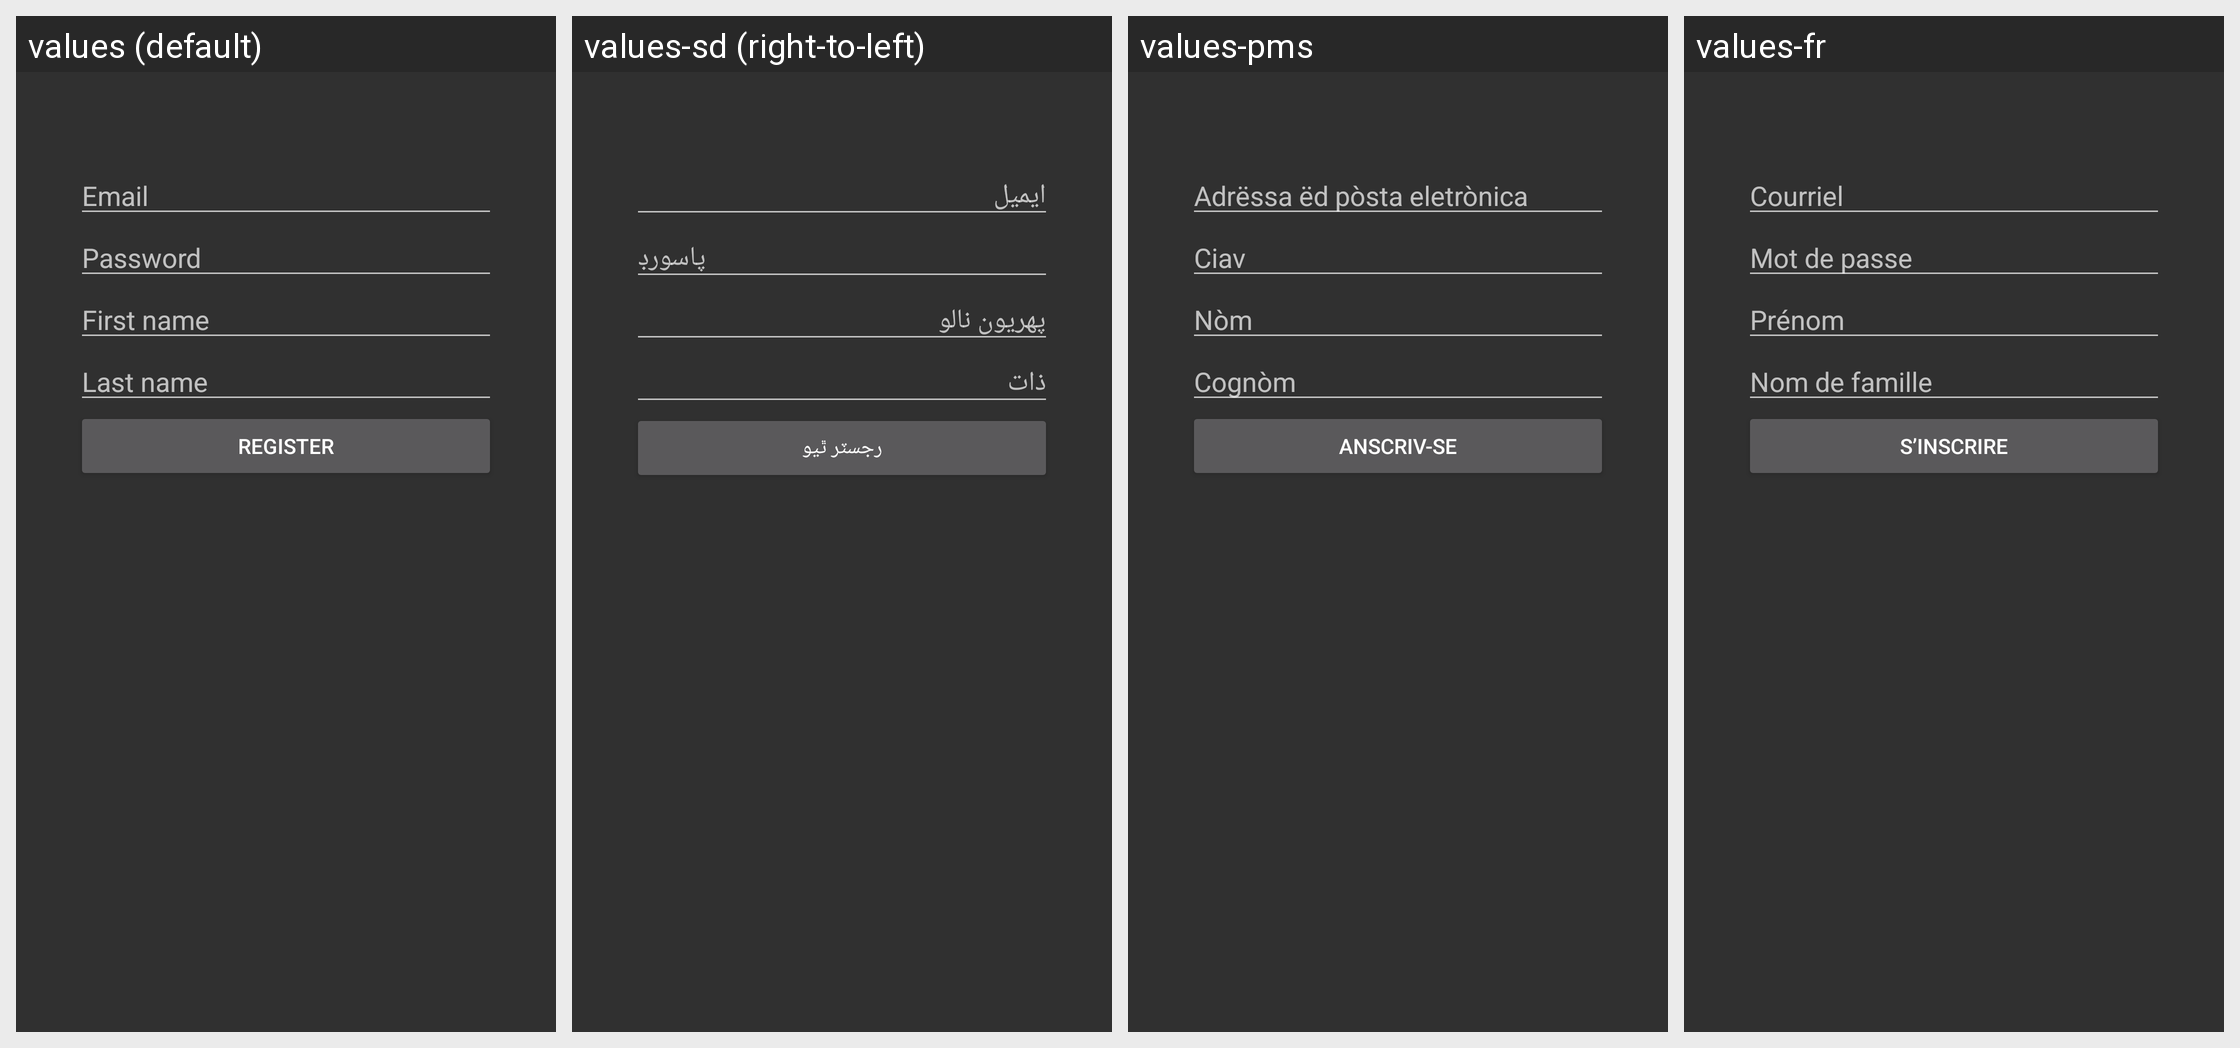

The same Android screen rendered under several of its app's locales, left to right. List the strings drawn on it with the default value and each locale's translation.
Android screen res/layout/fragment_registration.xml rendered under 4 locales, left to right: values (default), values-sd (right-to-left), values-pms, values-fr. Device: Nexus 5 (rendered at 1080×1920; each locale shown at half size, 540×960, under a caption strip naming it); theme AppThemeTranslucent.
Other locales in the repository, not shown: values-acm, values-alt, values-ar, values-ary, values-ast, values-av, values-az, values-azb, values-ba, values-ban, values-bar, values-bcc, values-bcl, values-bg, values-blk, values-bn, values-br, values-bs, values-btm, values-ca, values-ce, values-cs, values-cu, values-da, values-de, values-diq, values-dtp, values-ee, values-el, values-eo, values-es, values-et, values-eu, values-fa, values-fat, values-fi, values-fit, values-gl, values-gn, values-grc, values-ha, values-haw, values-hi, values-ht, values-hu, values-hy, values-hyw, values-ia, values-in, values-io, values-it, values-iw, values-ja, values-kaa, values-kg, values-kjh, values-kjp, values-kn, values-ko, values-krc, values-ku, values-kum, values-lb, values-li, values-lld, values-lt, values-luz, values-lv, values-lzh, values-mk, values-ml, values-mni, values-mnw, values-my, values-nb, values-ne, values-nl, values-nyn, values-oc, values-pl, values-pt, values-pt-rBR, values-qq, values-rki, values-ro, values-ru, values-sat, values-scn, values-sdc, values-si, values-sk, values-skr, values-sl, values-smn, values-sms, values-sr, values-sv, values-tcy, values-th, values-ti, values-tly, values-tr, values-tt, values-uk, values-ur, values-uz, values-vec, values-vi, values-xmf, values-yue, values-zgh, values-zh, values-zh-rTW.
Strings drawn on this screen, with the default value and each locale's value (text and hints the layout hard-codes, and strings that could not be matched under every locale, appear in the picture but are not listed):

input_username_hint
  values: Email
  values-sd: ايميل
  values-pms: Adrëssa ëd pòsta eletrònica
  values-fr: Courriel

input_password_hint
  values: Password
  values-sd: پاسورڊ
  values-pms: Ciav
  values-fr: Mot de passe

input_firstname_hint
  values: First name
  values-sd: پهريون نالو
  values-pms: Nòm
  values-fr: Prénom

input_lastname_hint
  values: Last name
  values-sd: ذات
  values-pms: Cognòm
  values-fr: Nom de famille

action_register
  values: Register
  values-sd: رجسٽر ٿيو
  values-pms: Anscriv-se
  values-fr: S’inscrire
